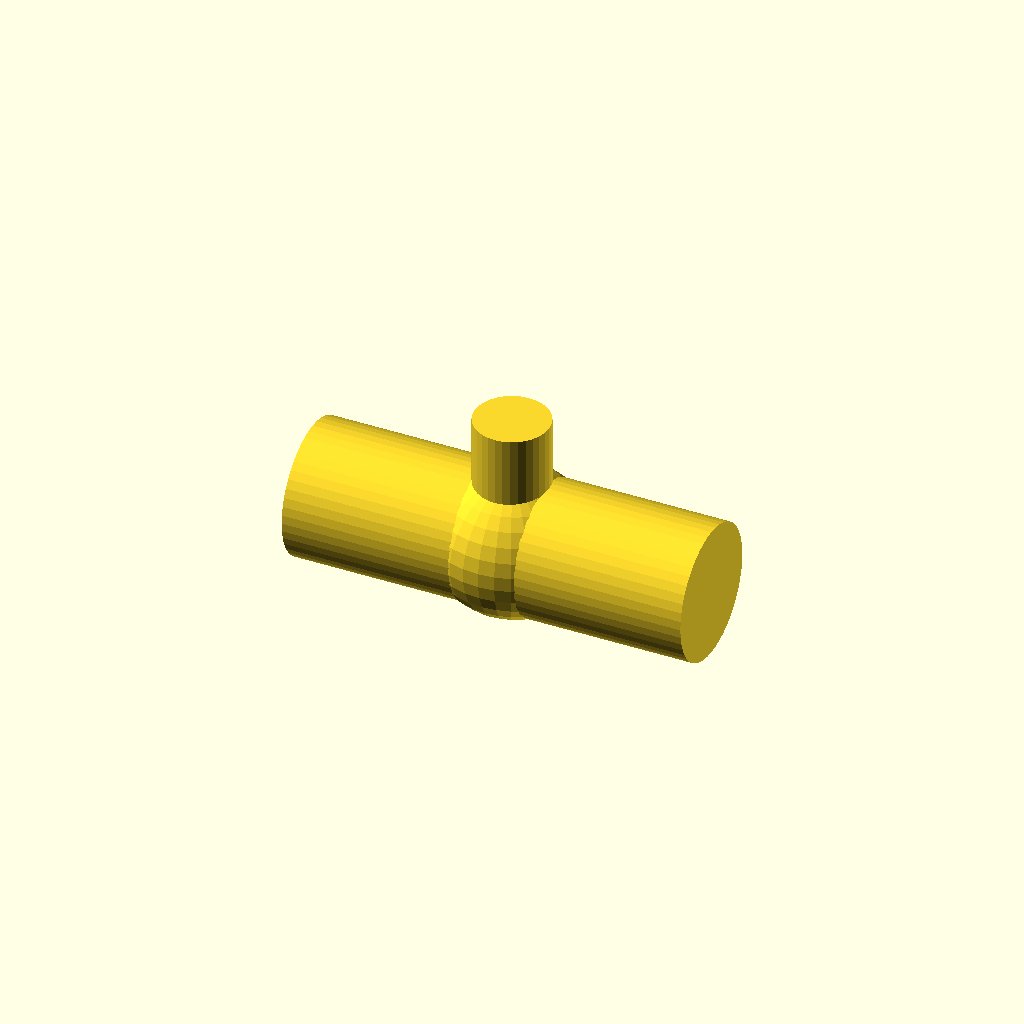
Cell 1 — every parameter at its default value.
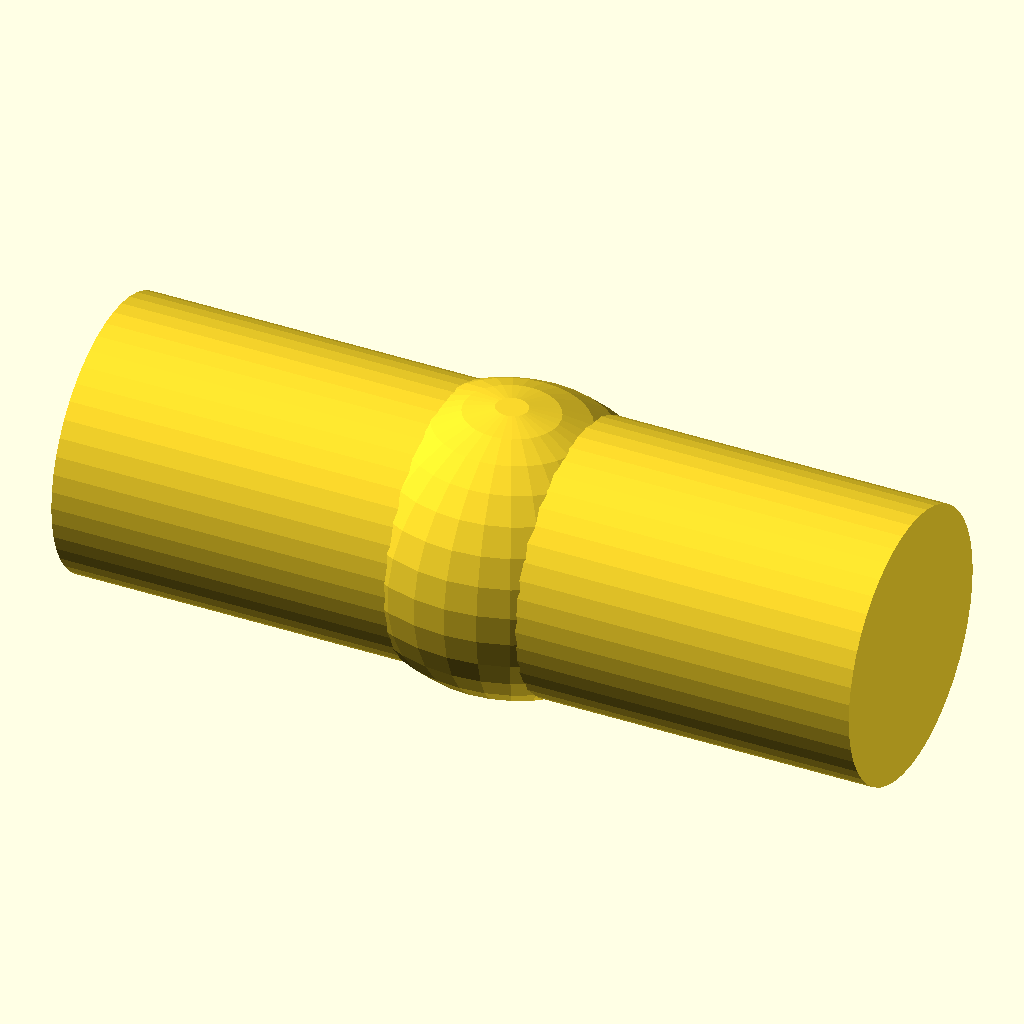
Cell 2 — run_od set to 120.6, the other parameters unchanged.
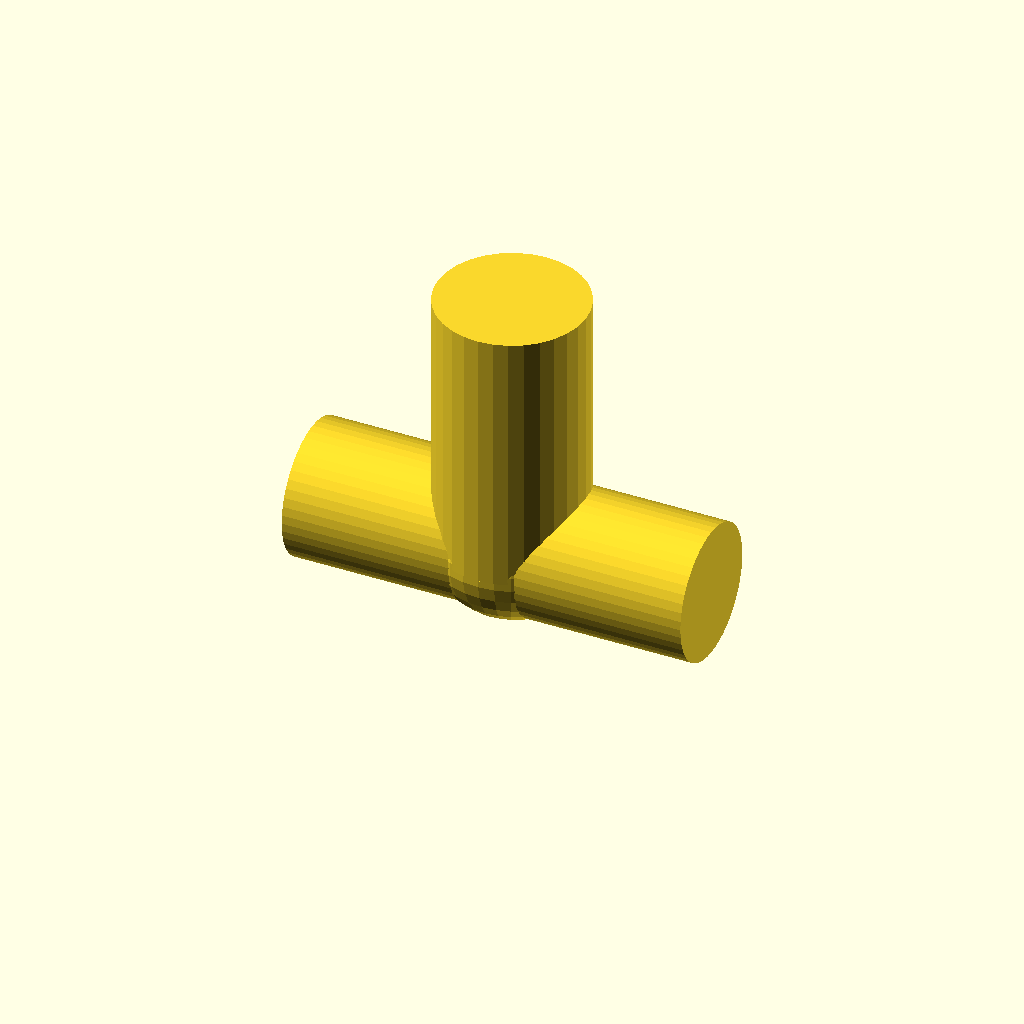
Cell 3 — branch_od set to 66.8, the other parameters unchanged.
One fixed orthographic camera (rotation 55°, 0°, 25°; colour scheme Cornfield) for every cell.
OpenSCAD source file packages/halofire-catalog/authoring/scad/tee_reducing_2x1.scad:
// Reducing tee — 2" run, 1" branch.
//
// @part tee_reducing_2x1
// @kind fitting
// @category fitting.tee.grooved
// @display-name "Reducing Grooved Tee (2\"x1\")"
// @mfg victaulic
// @mfg-pn Style-25
// @price-usd 13.50
// @install-minutes 8
// @crew journeyman
// @param run_size_in enum[1.5,2,2.5,3,4] default=2 label="Run Size" unit="in"
// @param branch_size_in enum[0.75,1,1.25,1.5] default=1 label="Branch Size" unit="in"
// @port run_in  position=[-0.09,0,0] direction=[-1,0,0] style=grooved size_in=2 role=run_a
// @port run_out position=[0.09,0,0]  direction=[1,0,0]  style=grooved size_in=2 role=run_b
// @port branch  position=[0,0,0.03]  direction=[0,0,1]  style=grooved size_in=1 role=branch

run_od = 60.3;  // 2" NPS
branch_od = 33.4;  // 1" NPS
run_l = run_od * 3.0;
branch_l = branch_od * 1.8;
union() {
    rotate([0, 90, 0]) cylinder(h = run_l, d = run_od, center = true, $fn = 48);
    translate([0, 0, branch_l / 2])
        cylinder(h = branch_l, d = branch_od, center = true, $fn = 32);
    scale([1.15, 1.05, 1.05]) sphere(d = run_od * 1.05, $fn = 32);
}
Customizer parameters (derived from the source; name, type, default, range or options):
run_od: number, default 60.3
branch_od: number, default 33.4
